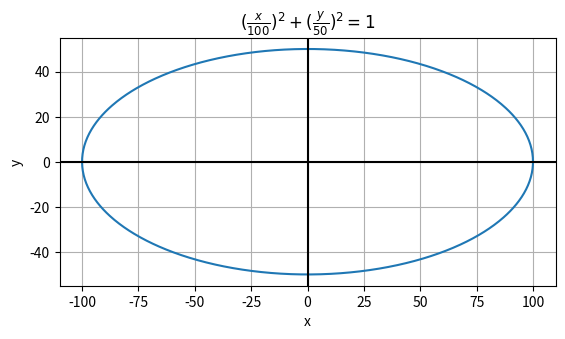

The script that saved this image:
#!/usr/bin/env python3
"""plot_ellipse.py"""

import typing

import matplotlib.pyplot as plt
import numpy as np

if typing.TYPE_CHECKING:
    from numpy.typing import NDArray


def ellipse_plot(ax) -> None:  # type: ignore
    """This function creates a plot of the ellipse as a function of theta, radius,
    major, and minor axis"""

    # Major Axis
    a = 100

    # Minor Axis
    b = 50

    # First is to calculate the points on the perimeter of the ellipse using polar

    # Sweeping theta through an interval of 0 to 2 pi with steps of 1000
    theta: NDArray[np.float_] = np.linspace(0, 2 * np.pi, 1000)

    # Radius as a function of theta in polar coords
    radius = (a * b) / np.sqrt((b * np.cos(theta)) ** 2 + (a * np.sin(theta)) ** 2)

    # Converting theta and radius into cartesian coords
    x = radius * np.cos(theta)
    y = radius * np.sin(theta)

    # Creating a line plot
    ax.plot(x, y)
    ax.set_title(rf"$(\frac{{x}}{{{a}}})^2 + (\frac{{y}}{{{b}}})^2= 1$")
    ax.set_xlabel("x")
    ax.set_ylabel("y")
    ax.grid()
    ax.axhline(0, color="black")
    ax.axvline(0, color="black")

    # Adjusting the aspect ratio to be representative of the actual plot
    ax.set_aspect("equal")


def main() -> None:
    """This function displays the figure"""
    plt.figure("Ellipse Plot")
    ellipse_plot(plt.axes())
    # need plt.show to make the window appear
    plt.show()


if __name__ == "__main__":
    main()
